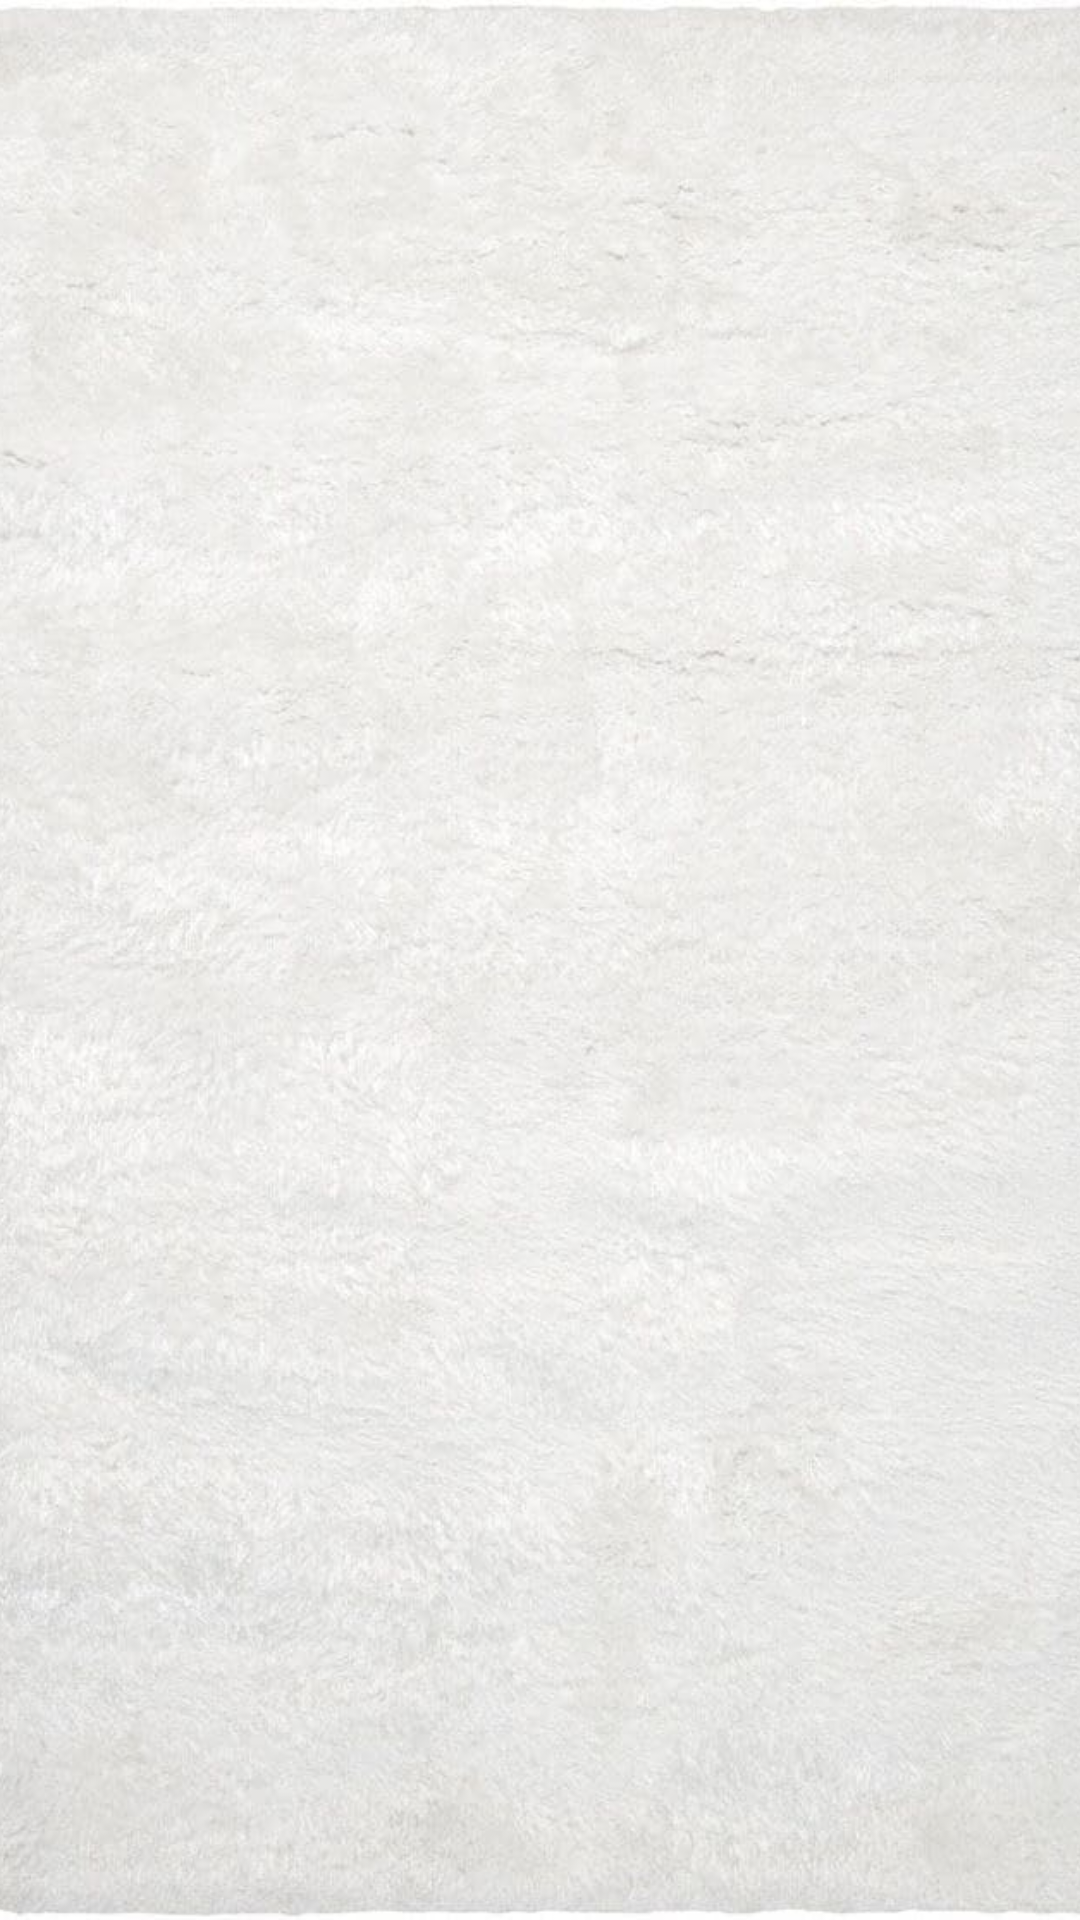

This screen was rendered from an Android layout file. Write that file and the resources it references.
<!-- AndroidManifest.xml: application theme Theme.Collegedule -->
<!-- res/layout/activity_exam.xml -->
<?xml version="1.0" encoding="utf-8"?>
<androidx.constraintlayout.widget.ConstraintLayout xmlns:android="http://schemas.android.com/apk/res/android"
    xmlns:app="http://schemas.android.com/apk/res-auto"
    xmlns:tools="http://schemas.android.com/tools"
    android:layout_width="match_parent"
    android:layout_height="match_parent"
    tools:context=".exam">

    <ImageView
        android:id="@+id/bg"
        android:layout_width="match_parent"
        android:layout_height="match_parent"
        android:scaleType="centerCrop"
        android:src="@drawable/whitegrey" />


</androidx.constraintlayout.widget.ConstraintLayout>
<!-- resources referenced by this layout -->
<resources>
  <!-- drawable whitegrey: jpg bitmap (drawable, 63924 bytes) -->
  <style name="Theme.Collegedule" parent="Theme.MaterialComponents.DayNight.DarkActionBar">
          
          <item name="colorPrimary">@color/purple_500</item>
          <item name="colorPrimaryVariant">@color/purple_700</item>
          <item name="colorOnPrimary">@color/white</item>
          
          <item name="colorSecondary">@color/teal_200</item>
          <item name="colorSecondaryVariant">@color/teal_700</item>
          <item name="colorOnSecondary">@color/black</item>
          
          <item name="android:statusBarColor" tools:targetApi="l">?attr/colorPrimaryVariant</item>
          
      </style>
  <!-- not gathered from this repository: default colours our renderer supplied (Android Studio template values) -->
  <color name="purple_500">#FF6200EE</color>
  <color name="purple_700">#FF3700B3</color>
  <color name="teal_200">#FF03DAC5</color>
  <color name="teal_700">#FF018786</color>
  <color name="black">#FF000000</color>
  <color name="white">#FFFFFFFF</color>
</resources>
